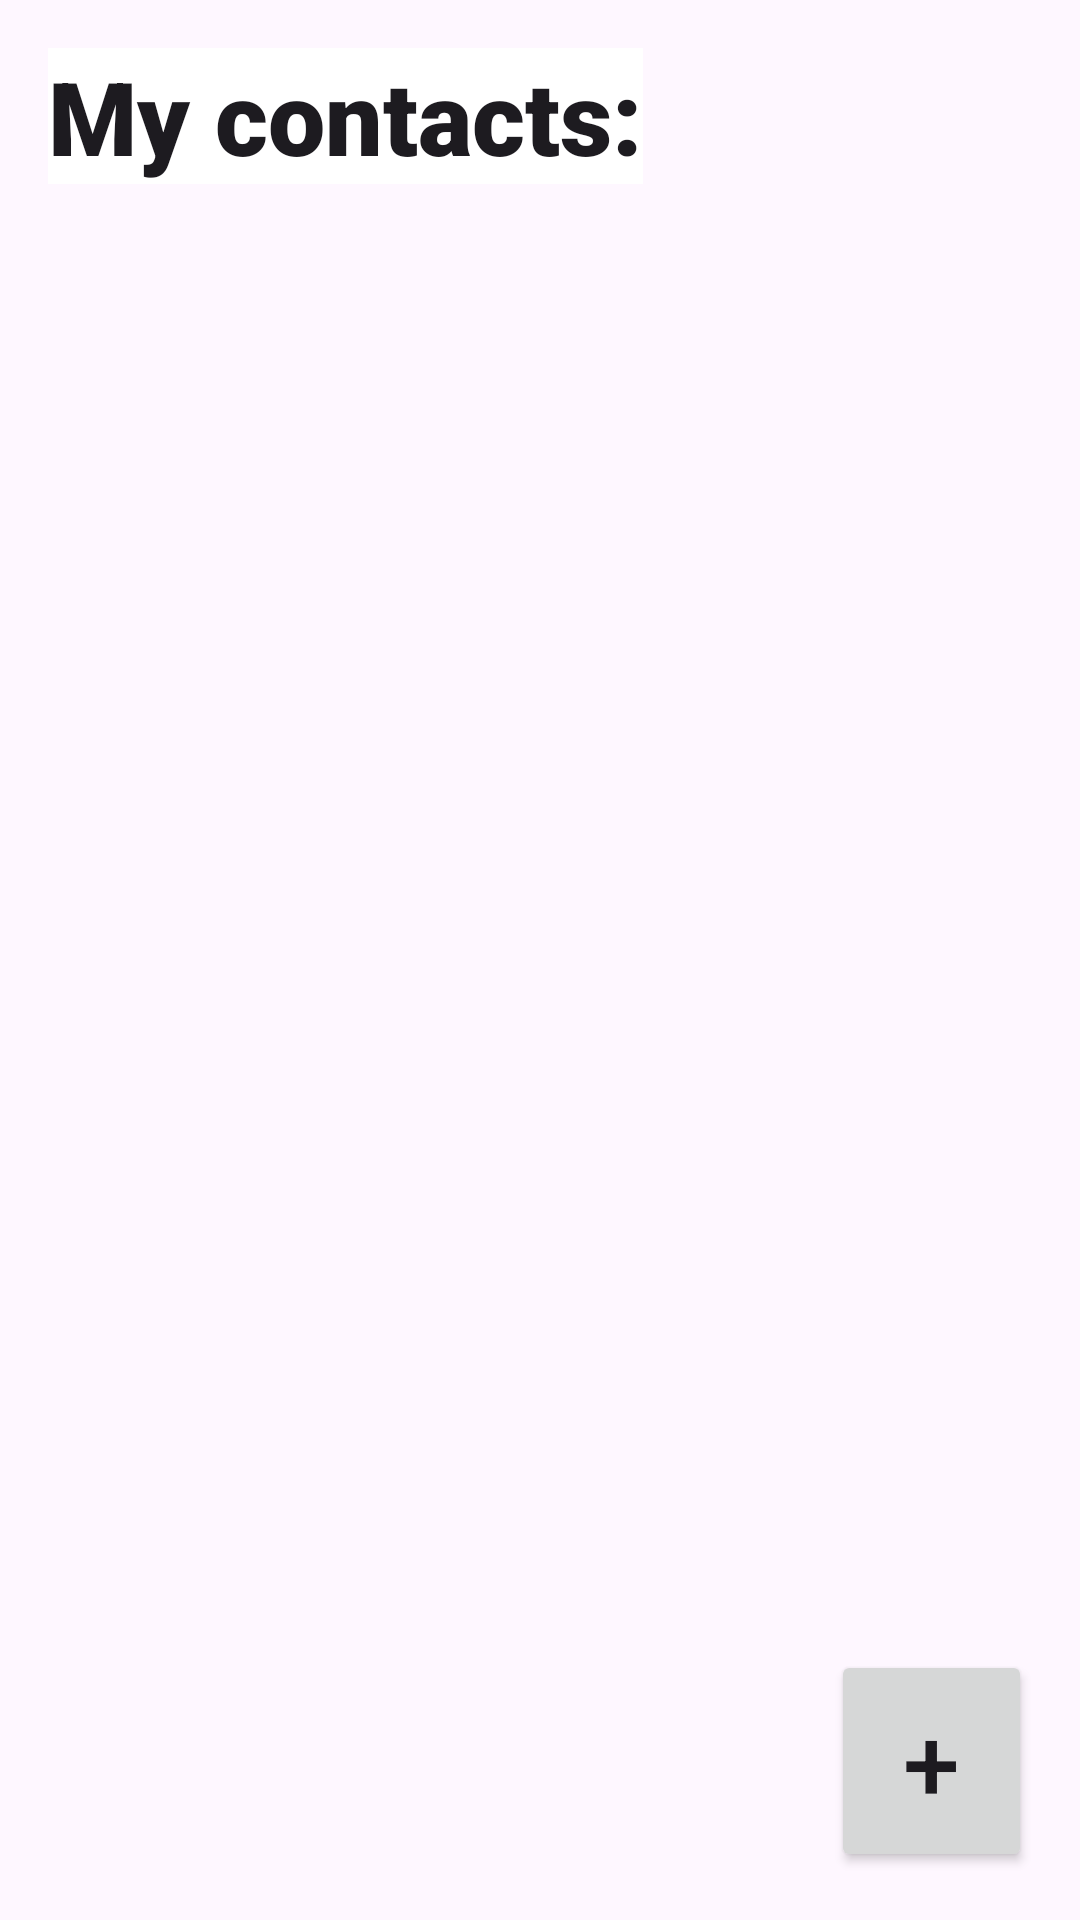

Layout XML and referenced resources for this Android screen:
<!-- AndroidManifest.xml: application theme Theme.ListViewActivityIvan -->
<!-- res/layout/activity_main.xml -->
<FrameLayout xmlns:android="http://schemas.android.com/apk/res/android"
    xmlns:app="http://schemas.android.com/apk/res-auto"
    xmlns:tools="http://schemas.android.com/tools"
    android:layout_width="fill_parent"
    android:layout_height="fill_parent"
    android:orientation="vertical">

    <LinearLayout
        android:layout_width="match_parent"
        android:layout_height="match_parent"
        android:orientation="vertical">

        <TextView
            android:id="@+id/txtContact"
            android:layout_width="wrap_content"
            android:layout_height="wrap_content"
            android:layout_margin="16dp"
            android:background="#FFFFFF"
            android:fontFamily="sans-serif-black"
            android:text="@string/titol_contactes"
            android:textAppearance="?android:attr/textAppearanceLarge"
            android:textSize="34sp" />

        <ListView
            android:id="@+id/lstOpcions"
            android:layout_width="fill_parent"
            android:layout_height="wrap_content">

        </ListView>

    </LinearLayout>

    <Button
        android:id="@+id/btnAfg"
        android:layout_width="67dp"
        android:layout_height="74dp"
        android:layout_gravity="bottom|end"
        android:layout_margin="16dp"
        android:text="+"
        android:textSize="34sp" />

</FrameLayout>
<!-- resources referenced by this layout -->
<resources>
  <string name="titol_contactes">My contacts:</string>
  <style name="Theme.ListViewActivityIvan" parent="Base.Theme.ListViewActivityIvan" />
  <style name="Base.Theme.ListViewActivityIvan" parent="Theme.Material3.DayNight.NoActionBar">
          
          
      </style>
</resources>
